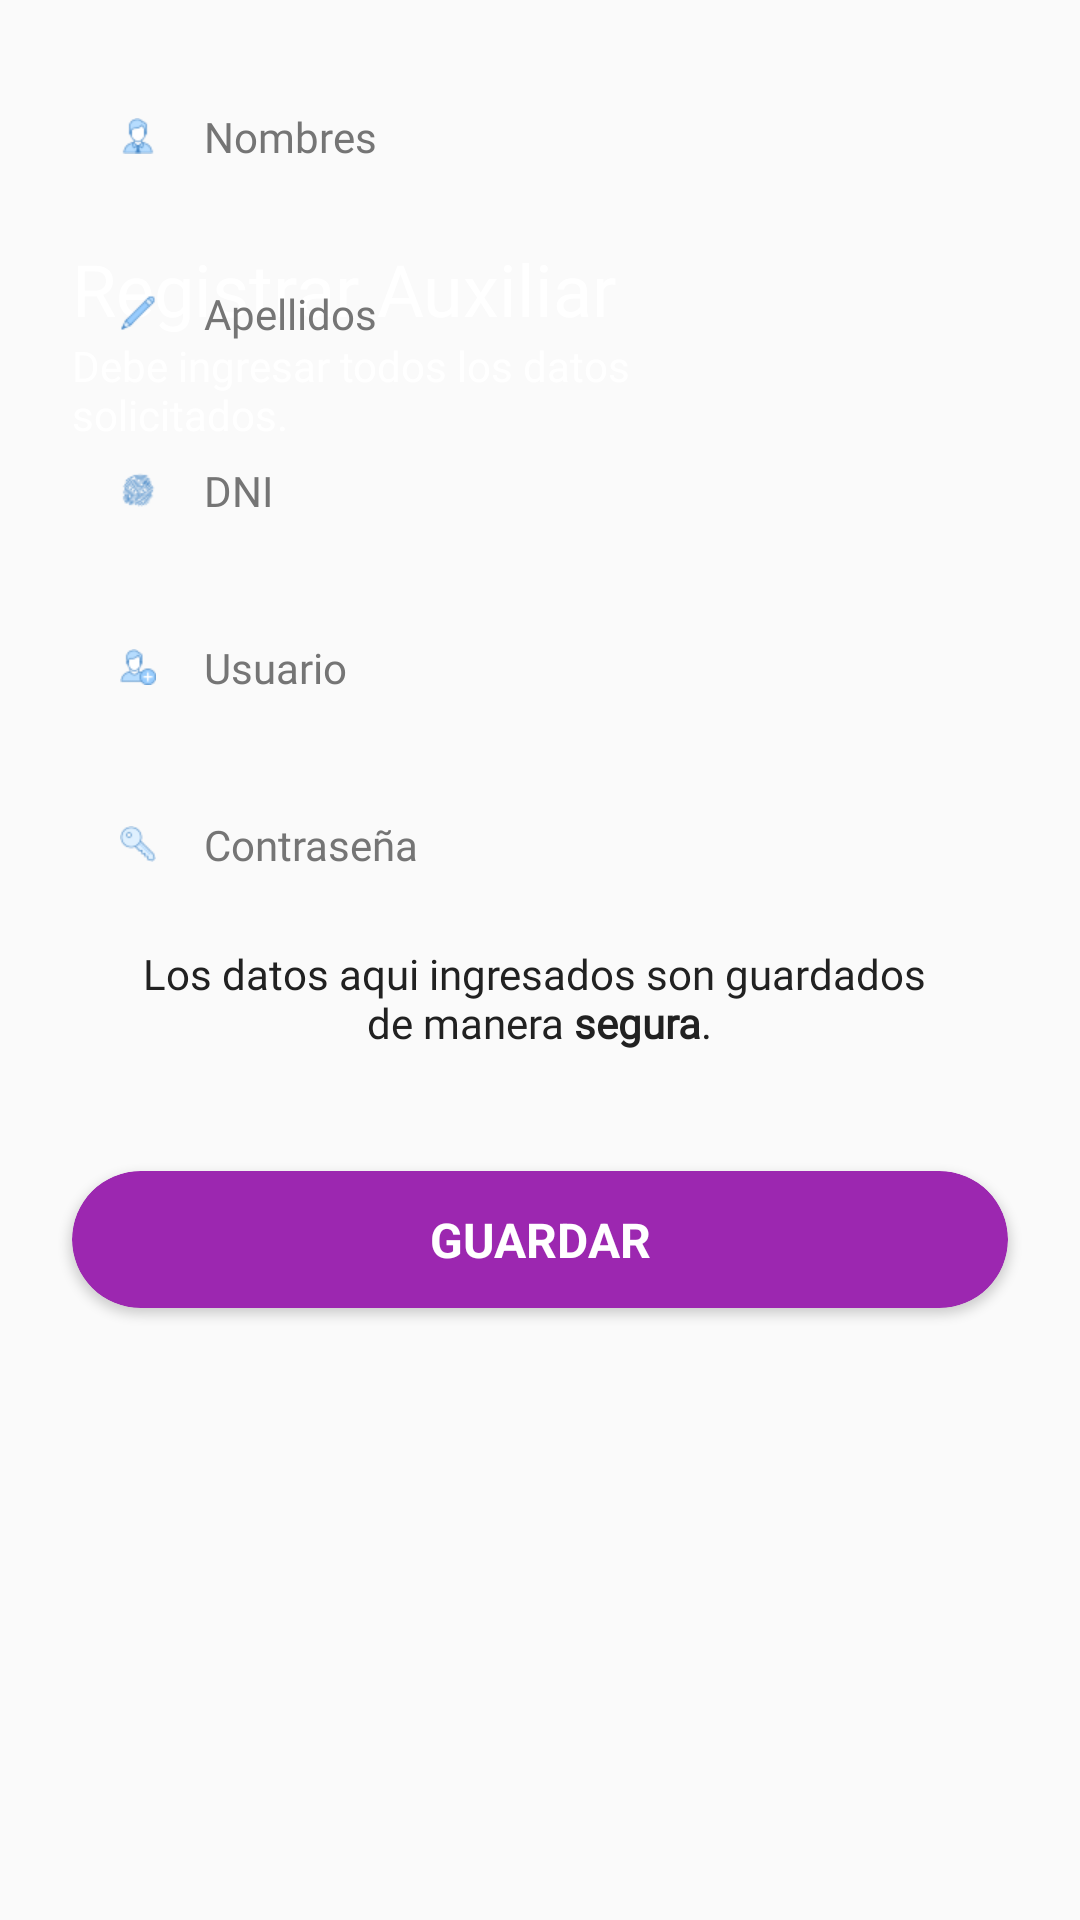

Write the Android layout XML for this screen, with the resource values it uses.
<!-- AndroidManifest.xml: application theme AppTheme -->
<!-- res/layout/activity_add_asistant.xml -->
<?xml version="1.0" encoding="utf-8"?>
<RelativeLayout
    xmlns:android="http://schemas.android.com/apk/res/android"
    xmlns:app="http://schemas.android.com/apk/res-auto"
    xmlns:tools="http://schemas.android.com/tools"
    android:layout_width="match_parent"
    android:layout_height="match_parent"
    tools:context=".AddAsistant">

    <ImageView
        android:id="@+id/iv_auth_bg"
        android:layout_width="wrap_content"
        android:layout_height="wrap_content"
        android:src="@drawable/ic_auth_background"
        android:scaleType="centerCrop"
        app:layout_constraintStart_toStartOf="parent"
        app:layout_constraintTop_toTopOf="parent"
        tools:ignore="ContentDescription" />

    <ImageButton
        android:id="@+id/iv_back_reg"
        android:layout_width="wrap_content"
        android:layout_height="wrap_content"
        style="@style/ic_back"
        android:src="@drawable/ic_back"
        tools:ignore="ContentDescription" />

    <TextView
        android:id="@+id/tv_auth_title"
        android:layout_width="wrap_content"
        android:layout_height="wrap_content"
        android:layout_marginStart="@dimen/margin_auth"
        android:layout_marginTop="@dimen/margin_auth_title"
        android:fontFamily="@font/nunito_sans_bold"
        android:text="Registrar Auxiliar"
        android:textColor="@color/colorTextORIcon"
        android:textSize="@dimen/text_title_size"
        app:layout_constraintStart_toStartOf="parent"
        app:layout_constraintTop_toTopOf="parent" />

    <TextView
        android:id="@+id/tv_auth_subtitle"
        android:layout_width="wrap_content"
        android:layout_height="wrap_content"
        android:fontFamily="@font/nunito_sans_reguler"
        android:text="@string/text_sign_up_subtitle"
        android:textColor="@color/colorTextORIcon"
        android:textSize="@dimen/text_subtitle_size"
        android:layout_below="@+id/tv_auth_title"
        android:layout_alignStart="@+id/tv_auth_title"/>

    <EditText
        android:id="@+id/et_name_aux"
        android:layout_width="match_parent"
        android:layout_height="wrap_content"
        android:layout_marginTop="20dp"
        android:layout_marginStart="@dimen/margin_auth"
        android:layout_marginEnd="@dimen/margin_auth"
        android:padding="@dimen/padding_field"
        android:background="@drawable/bg_auth_field"
        android:drawablePadding="@dimen/padding_field"
        android:drawableStart="@drawable/icons8_administrator_24px"
        android:fontFamily="@font/nunito_sans_reguler"
        android:hint="Nombres"
        android:inputType="textCapWords"
        android:textColor="@color/colorPrimaryText"
        android:textSize="@dimen/text_body_size"
        android:textColorHint="@color/colorSecondaryText"
        android:layout_below="@+id/iv_auth_bg"
        tools:ignore="Autofill" />

    <EditText
        android:id="@+id/et_lastname_aux"
        android:layout_width="match_parent"
        android:layout_height="wrap_content"
        android:layout_marginTop="@dimen/margin_default"
        android:layout_marginStart="@dimen/margin_auth"
        android:layout_marginEnd="@dimen/margin_auth"
        android:background="@drawable/bg_auth_field"
        android:drawableStart="@drawable/icons8_pencil_24px"
        android:drawablePadding="@dimen/padding_field"
        android:fontFamily="@font/nunito_sans_reguler"
        android:hint="Apellidos"
        android:inputType="textCapWords"
        android:padding="16dp"
        android:textColor="@color/colorPrimaryText"
        android:textColorHint="@color/colorSecondaryText"
        android:textSize="@dimen/text_body_size"
        android:layout_below="@+id/et_name_aux"
        tools:ignore="Autofill" />

    <EditText
        android:id="@+id/et_dni_aux"
        android:layout_width="match_parent"
        android:layout_height="wrap_content"
        android:layout_marginTop="@dimen/margin_default"
        android:layout_marginStart="@dimen/margin_auth"
        android:layout_marginEnd="@dimen/margin_auth"
        android:background="@drawable/bg_auth_field"
        android:drawableStart="@drawable/icons8_fingerprint_24px"
        android:drawablePadding="@dimen/padding_field"
        android:fontFamily="@font/nunito_sans_reguler"
        android:hint="DNI"
        android:inputType="number"
        android:padding="@dimen/padding_field"
        android:textColor="@color/colorPrimaryText"
        android:textColorHint="@color/colorSecondaryText"
        android:textSize="@dimen/text_body_size"
        android:layout_below="@+id/et_lastname_aux"
        tools:ignore="Autofill" />

    <EditText
        android:id="@+id/et_user_aux"
        android:layout_width="match_parent"
        android:layout_height="wrap_content"
        android:layout_marginTop="@dimen/margin_default"
        android:layout_marginStart="@dimen/margin_auth"
        android:layout_marginEnd="@dimen/margin_auth"
        android:background="@drawable/bg_auth_field"
        android:drawableStart="@drawable/icons8_add_user_24px"
        android:drawablePadding="@dimen/padding_field"
        android:fontFamily="@font/nunito_sans_reguler"
        android:hint="Usuario"
        android:inputType="text"
        android:padding="@dimen/padding_field"
        android:textColor="@color/colorPrimaryText"
        android:textColorHint="@color/colorSecondaryText"
        android:textSize="@dimen/text_body_size"
        android:layout_below="@+id/et_dni_aux"
        tools:ignore="Autofill" />

    <EditText
        android:id="@+id/et_password_aux"
        android:layout_width="match_parent"
        android:layout_height="wrap_content"
        android:layout_marginTop="@dimen/margin_default"
        android:layout_marginStart="@dimen/margin_auth"
        android:layout_marginEnd="@dimen/margin_auth"
        android:background="@drawable/bg_auth_field"
        android:drawableStart="@drawable/icons8_key_2_24px"
        android:drawablePadding="@dimen/padding_field"
        android:fontFamily="@font/nunito_sans_reguler"
        android:hint="Contraseña"
        android:inputType="textPassword"
        android:padding="@dimen/padding_field"
        android:textColor="@color/colorPrimaryText"
        android:textColorHint="@color/colorSecondaryText"
        android:textSize="@dimen/text_body_size"
        android:layout_below="@+id/et_user_aux"
        tools:ignore="Autofill" />

    <TextView
        android:id="@+id/tv_privacy_and_policy"
        android:layout_width="wrap_content"
        android:layout_height="wrap_content"
        android:layout_marginTop="@dimen/margin_default"
        android:fontFamily="@font/nunito_sans_reguler"
        android:gravity="center"
        android:text="@string/text_privacy_and_policy"
        android:textColor="@color/colorPrimaryText"
        android:textSize="@dimen/text_body_size"
        android:layout_below="@+id/et_password_aux"
        android:layout_centerHorizontal="true" />

    <androidx.cardview.widget.CardView
        android:id="@+id/btn_save_aux"
        android:layout_below="@+id/tv_privacy_and_policy"
        android:layout_width="match_parent"
        android:layout_height="wrap_content"
        style="@style/card_button_save"
        app:cardBackgroundColor="@color/colorPrimaryDark"
        app:cardCornerRadius="23dp">

        <androidx.appcompat.widget.AppCompatTextView
            android:layout_width="match_parent"
            android:layout_height="wrap_content"
            android:text="GUARDAR"
            style="@style/text_card_button" />

    </androidx.cardview.widget.CardView>

</RelativeLayout>
<!-- resources referenced by this layout -->
<resources>
  <color name="colorPrimaryDark">#9C27B0</color>
  <color name="colorPrimaryText">#212121</color>
  <color name="colorSecondaryText">#757575</color>
  <color name="colorTextORIcon">#FFFFFF</color>
  <dimen name="margin_auth">24dp</dimen>
  <dimen name="margin_auth_title">80dp</dimen>
  <dimen name="margin_default">8dp</dimen>
  <dimen name="padding_field">16dp</dimen>
  <dimen name="text_body_size">14sp</dimen>
  <dimen name="text_subtitle_size">14sp</dimen>
  <dimen name="text_title_size">24sp</dimen>
  <!-- drawable icons8_add_user_24px: png bitmap (drawable-xhdpi, 1155 bytes) -->
  <!-- drawable icons8_administrator_24px: png bitmap (drawable-xhdpi, 1090 bytes) -->
  <!-- drawable icons8_fingerprint_24px: png bitmap (drawable-xhdpi, 1389 bytes) -->
  <!-- drawable icons8_key_2_24px: png bitmap (drawable-xhdpi, 1007 bytes) -->
  <!-- drawable icons8_pencil_24px: png bitmap (drawable-xhdpi, 794 bytes) -->
  <string name="text_privacy_and_policy">Los datos aqui ingresados son guardados \nde manera <b>segura</b>.</string>
  <string name="text_sign_up_subtitle">Debe ingresar todos los datos \nsolicitados.</string>
  <style name="card_button_save" parent="clickable">
          <item name="android:foreground">?attr/selectableItemBackground</item>
          <item name="android:layout_marginStart">24dp</item>
          <item name="android:layout_marginEnd">24dp</item>
          <item name="android:layout_marginTop">40dp</item>
          <item name="android:layout_marginBottom">80dp</item>
      </style>
  <style name="ic_back" parent="clickable">
          <item name="android:tint">#fff</item>
          <item name="android:padding">5dp</item>
          <item name="android:layout_marginStart">16dp</item>
          <item name="android:layout_marginTop">16dp</item>
      </style>
  <style name="text_card_button">
          <item name="android:padding">12dp</item>
          <item name="android:textSize">16sp</item>
          <item name="android:textStyle">bold</item>
          <item name="android:gravity">center</item>
          <item name="android:textColor">@android:color/white</item>
      </style>
  <style name="AppTheme" parent="Theme.AppCompat.Light.NoActionBar">
          
          <item name="colorPrimary">@color/colorPrimary</item>
          <item name="colorPrimaryDark">@color/colorPrimaryDark</item>
          <item name="colorAccent">@color/colorAccent</item>
      </style>
  <style name="clickable">
          <item name="android:clickable">true</item>
          <item name="android:focusable">true</item>
          <item name="android:background">?attr/selectableItemBackground</item>
      </style>
  <color name="colorPrimary">#3F51B5</color>
  <color name="colorAccent">#E73174</color>
</resources>
